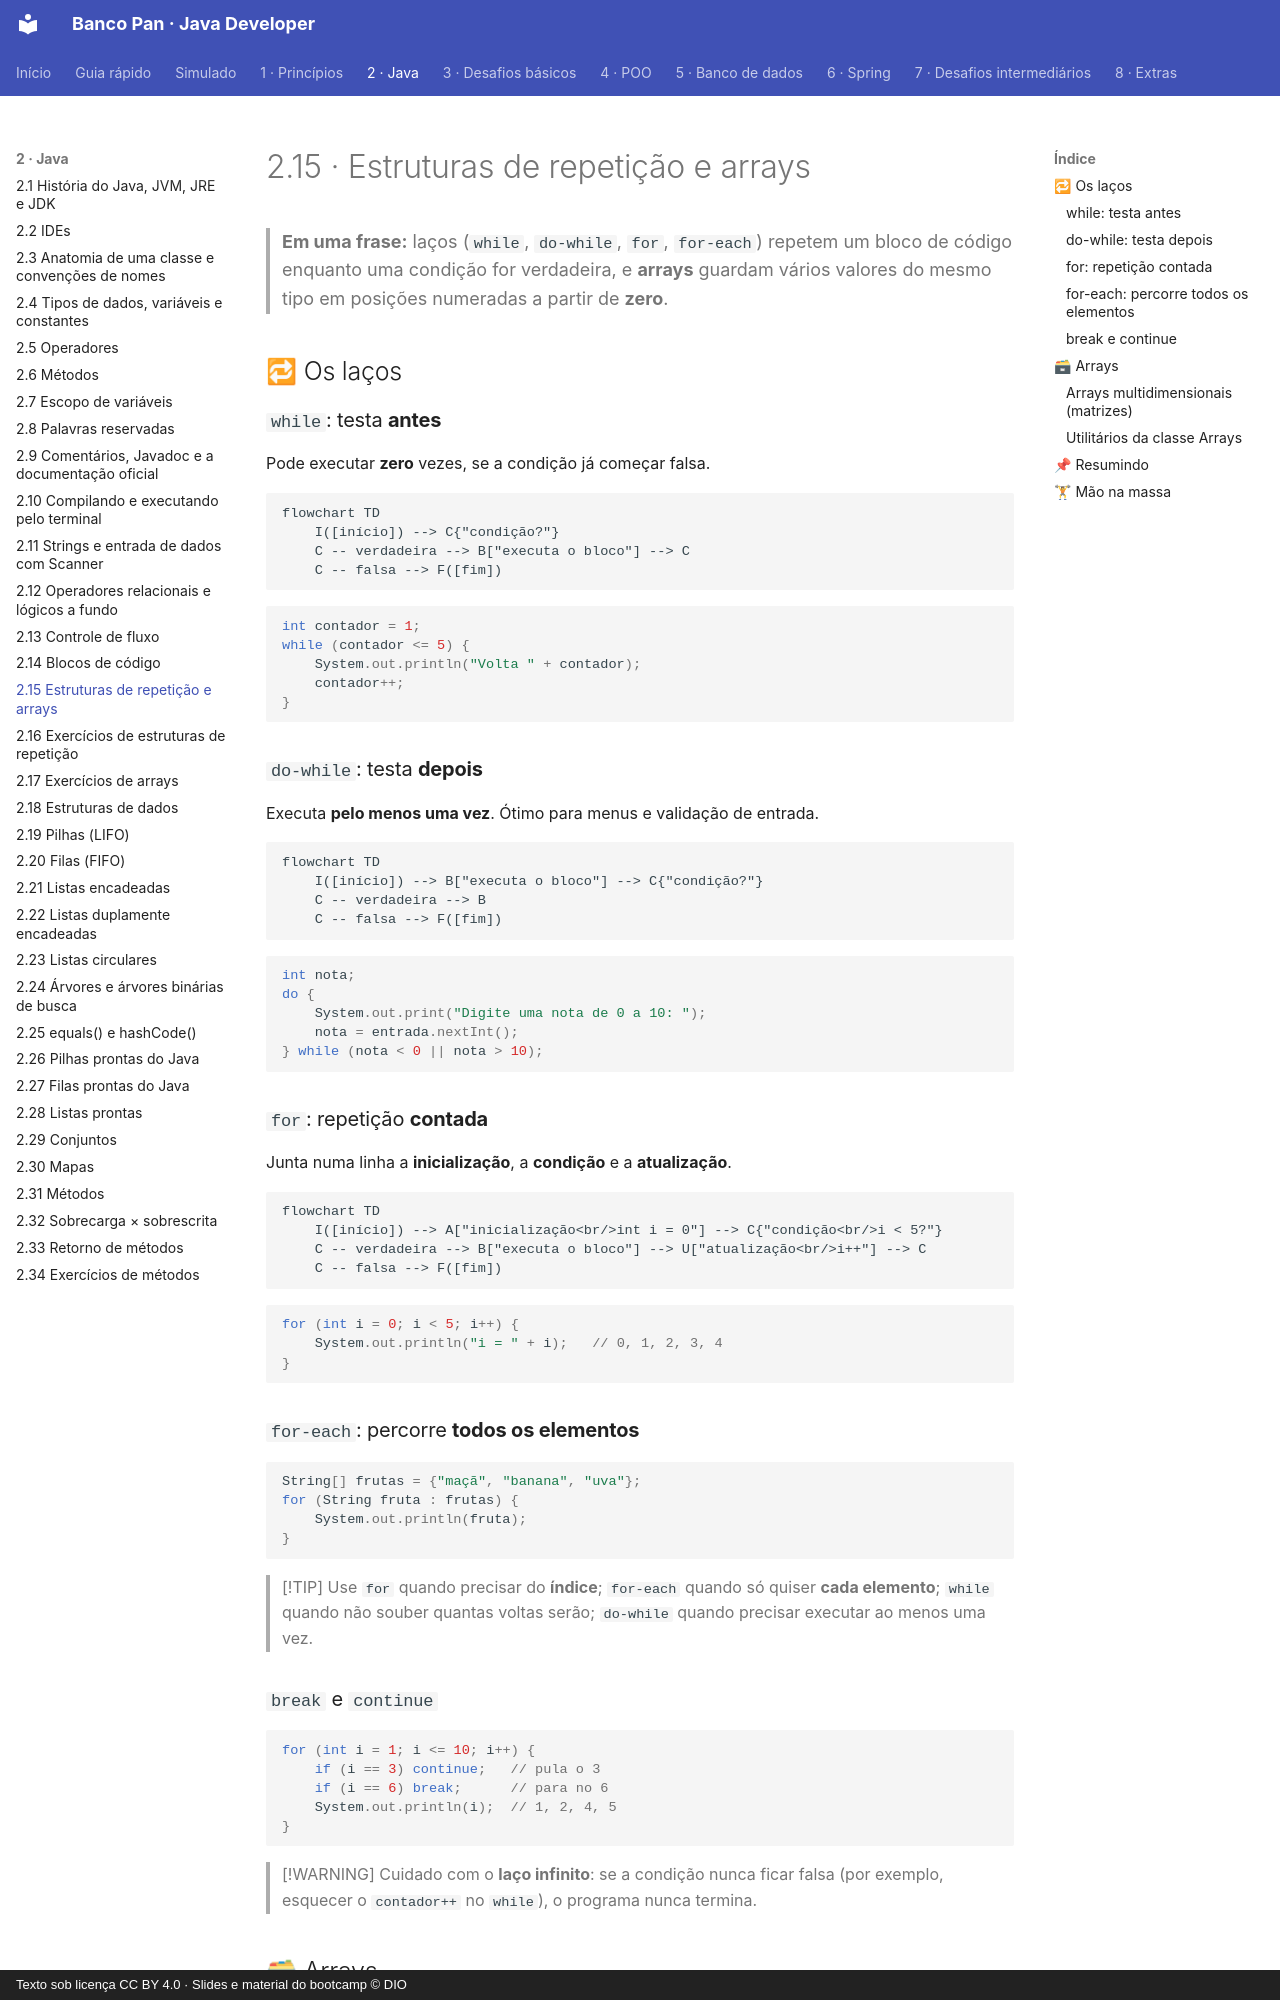

repository: Joshpcbrrj/Dio-Banco_Pan-Java_developer · page: 02-java/15-repeticao-e-arrays/index.html · generator: mkdocs · copyright: Texto sob licença CC BY 4.0 · Slides e material do bootcamp © DIO

# 2.15 · Estruturas de repetição e arrays

> **Em uma frase:** laços (`while`, `do-while`, `for`, `for-each`) repetem um bloco de código enquanto uma condição for verdadeira, e **arrays** guardam vários valores do mesmo tipo em posições numeradas a partir de **zero**.

## 🔁 Os laços

### `while`: testa **antes**

Pode executar **zero** vezes, se a condição já começar falsa.

```mermaid
flowchart TD
    I([início]) --> C{"condição?"}
    C -- verdadeira --> B["executa o bloco"] --> C
    C -- falsa --> F([fim])
```

```java
int contador = 1;
while (contador <= 5) {
    System.out.println("Volta " + contador);
    contador++;
}
```

### `do-while`: testa **depois**

Executa **pelo menos uma vez**. Ótimo para menus e validação de entrada.

```mermaid
flowchart TD
    I([início]) --> B["executa o bloco"] --> C{"condição?"}
    C -- verdadeira --> B
    C -- falsa --> F([fim])
```

```java
int nota;
do {
    System.out.print("Digite uma nota de 0 a 10: ");
    nota = entrada.nextInt();
} while (nota < 0 || nota > 10);
```

### `for`: repetição **contada**

Junta numa linha a **inicialização**, a **condição** e a **atualização**.

```mermaid
flowchart TD
    I([início]) --> A["inicialização<br/>int i = 0"] --> C{"condição<br/>i < 5?"}
    C -- verdadeira --> B["executa o bloco"] --> U["atualização<br/>i++"] --> C
    C -- falsa --> F([fim])
```

```java
for (int i = 0; i < 5; i++) {
    System.out.println("i = " + i);   // 0, 1, 2, 3, 4
}
```

### `for-each`: percorre **todos os elementos**

```java
String[] frutas = {"maçã", "banana", "uva"};
for (String fruta : frutas) {
    System.out.println(fruta);
}
```

> [!TIP]
> Use `for` quando precisar do **índice**; `for-each` quando só quiser **cada elemento**; `while` quando não souber quantas voltas serão; `do-while` quando precisar executar ao menos uma vez.

### `break` e `continue`

```java
for (int i = 1; i <= 10; i++) {
    if (i == 3) continue;   // pula o 3
    if (i == 6) break;      // para no 6
    System.out.println(i);  // 1, 2, 4, 5
}
```

> [!WARNING]
> Cuidado com o **laço infinito**: se a condição nunca ficar falsa (por exemplo, esquecer o `contador++` no `while`), o programa nunca termina.
